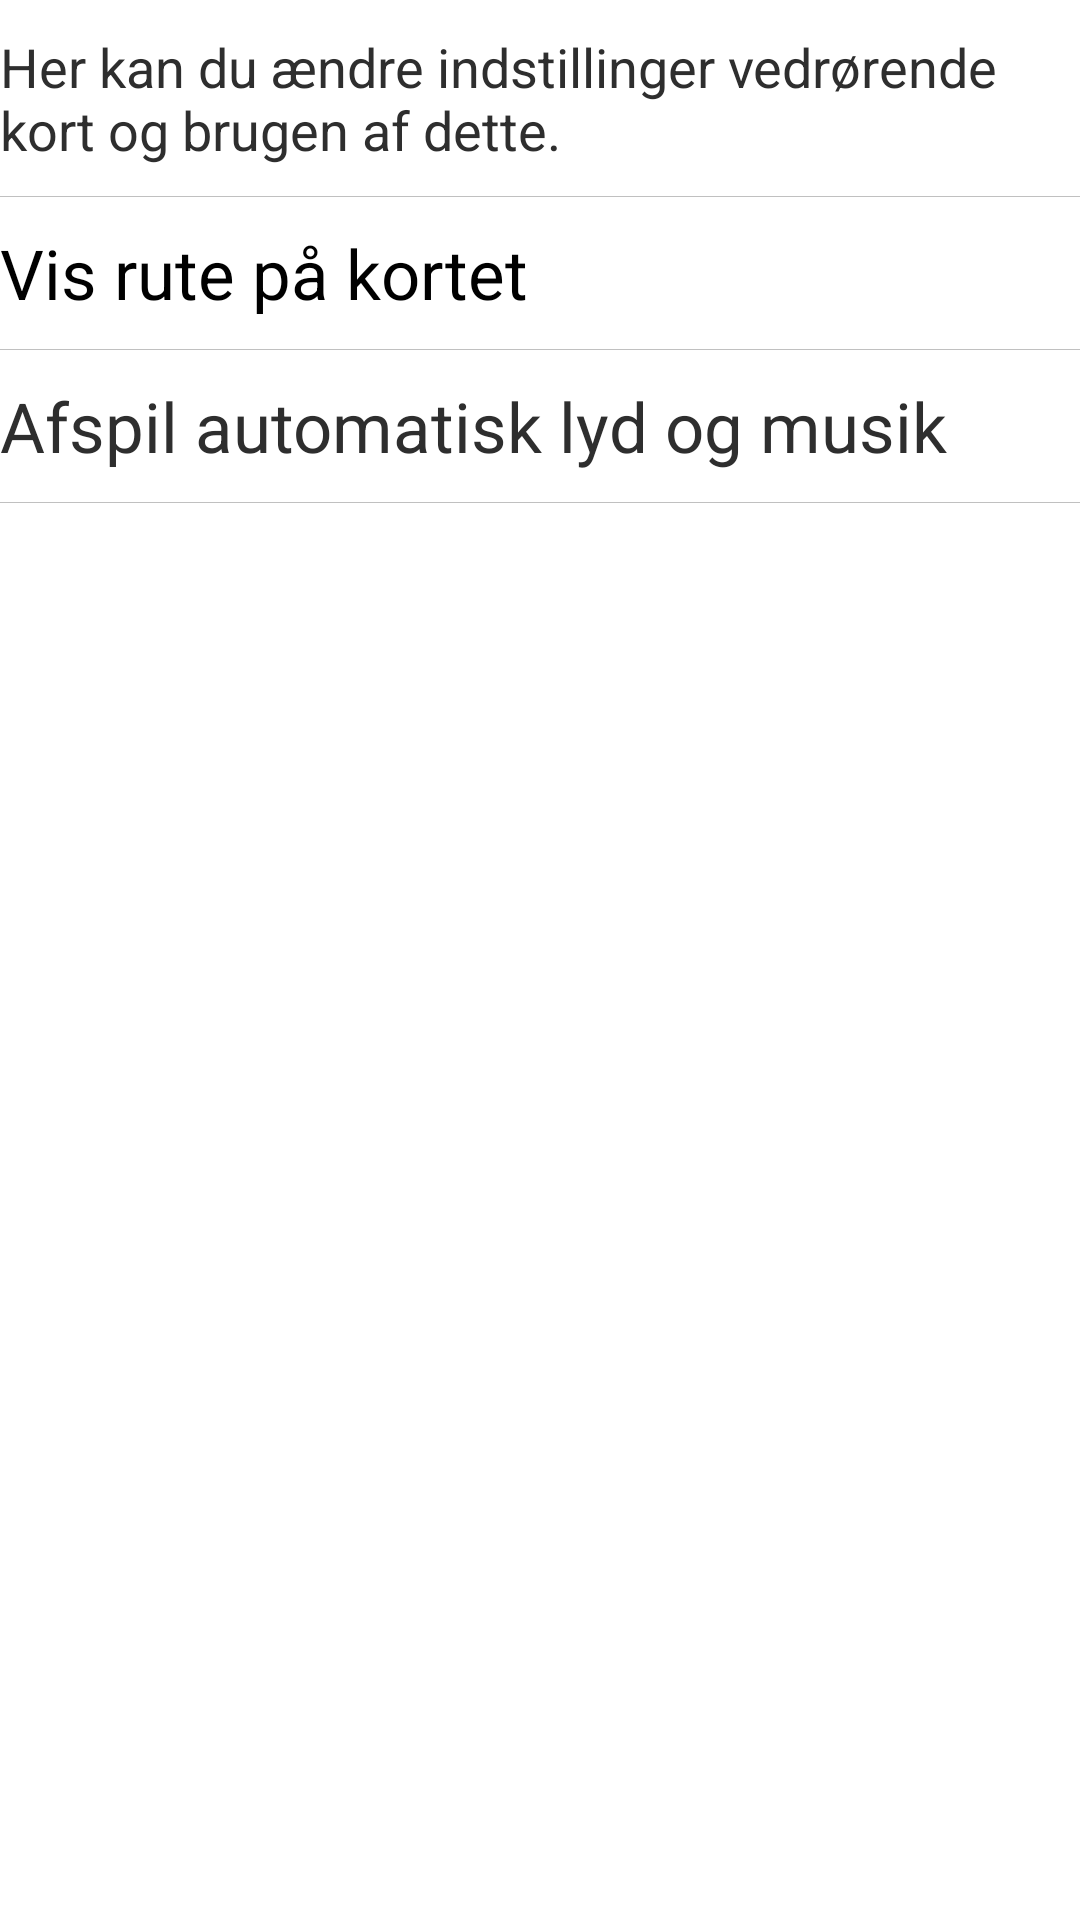

This screen was rendered from an Android layout file. Write that file and the resources it references.
<!-- AndroidManifest.xml: application theme FullscreenTheme -->
<!-- res/layout/view_map_settings_header.xml -->
<?xml version="1.0" encoding="utf-8"?>
<LinearLayout xmlns:android="http://schemas.android.com/apk/res/android"
    android:orientation="vertical" android:layout_width="match_parent"
    android:layout_height="match_parent">

    <TextView
        android:layout_width="match_parent"
        android:layout_height="wrap_content"
        android:text="@string/settings_description"
        style="@style/Text.Regular"
        android:layout_marginTop="10dp"
        android:layout_marginBottom="10dp"/>

    <View
        android:layout_width="match_parent"
        android:layout_height="1px"
        android:background="@color/listview_divider_line"/>

    <CheckBox
        android:id="@+id/btnAllRoutes"
        android:layout_width="match_parent"
        android:layout_height="wrap_content"
        android:button="@null"
        android:drawableRight="@drawable/settings_checkbox_selector"
        android:text="@string/settings_show_route"
        style="@style/Text.RouteList.Title"
        android:layout_marginTop="10dp"
        android:layout_marginBottom="10dp"
        android:textColor="@color/text_color_selector"/>
    <View
        android:layout_width="match_parent"
        android:layout_height="1px"
        android:background="@color/listview_divider_line"/>
    <CheckBox
        android:id="@+id/btnPlaySounds"
        android:layout_width="match_parent"
        android:layout_height="wrap_content"
        android:button="@null"
        android:drawableRight="@drawable/settings_checkbox_selector"
        android:text="@string/settings_play_sounds"
        style="@style/Text.RouteList.Title"
        android:layout_marginTop="10dp"
        android:layout_marginBottom="10dp"/>

    <View
        android:layout_width="match_parent"
        android:layout_height="1px"
        android:background="@color/listview_divider_line"/>



</LinearLayout>
<!-- resources referenced by this layout -->
<resources>
  <color name="listview_divider_line">#C0C0C0</color>
  <!-- drawable settings_checkbox_selector (drawable) -->
  <?xml version="1.0" encoding="utf-8"?>
  <selector xmlns:android="http://schemas.android.com/apk/res/android">
      <item android:drawable="@drawable/settings_square_checked" android:state_checked="true"/>
      <item android:drawable="@drawable/settings_square_disabled" android:state_enabled="false"/>
      <item android:drawable="@drawable/settings_square"/>
  </selector>
  <string name="settings_description">Her kan du ændre indstillinger vedrørende kort og brugen af dette.</string>
  <string name="settings_play_sounds">Afspil automatisk lyd og musik</string>
  <string name="settings_show_route">Vis rute på kortet</string>
  <style name="Text.Regular" parent="@android:style/Widget.TextView">
          <item name="android:textSize">20dp</item>
          <item name="android:lineSpacingExtra">22dp</item>
          <item name="android:textColor">@color/text_color</item>
      </style>
  <style name="Text.RouteList.Title" parent="@android:style/Widget.TextView">
          <item name="android:textSize">23dp</item>
          <item name="android:textColor">@color/text_color</item>
      </style>
  <style name="FullscreenTheme" parent="android:Theme.Holo.NoActionBar.Fullscreen">
          <item name="android:windowActionBarOverlay">true</item>
          <item name="android:windowBackground">@null</item>
          <item name="metaButtonBarStyle">?android:attr/buttonBarStyle</item>
          <item name="metaButtonBarButtonStyle">?android:attr/buttonBarButtonStyle</item>
      </style>
  <!-- drawable settings_square_checked: png bitmap (drawable-sw600dp, 16393 bytes) -->
  <!-- drawable settings_square_disabled: png bitmap (drawable-sw600dp, 15520 bytes) -->
  <!-- drawable settings_square: png bitmap (drawable-sw600dp, 15055 bytes) -->
  <color name="text_color">#2E2E2E</color>
</resources>
